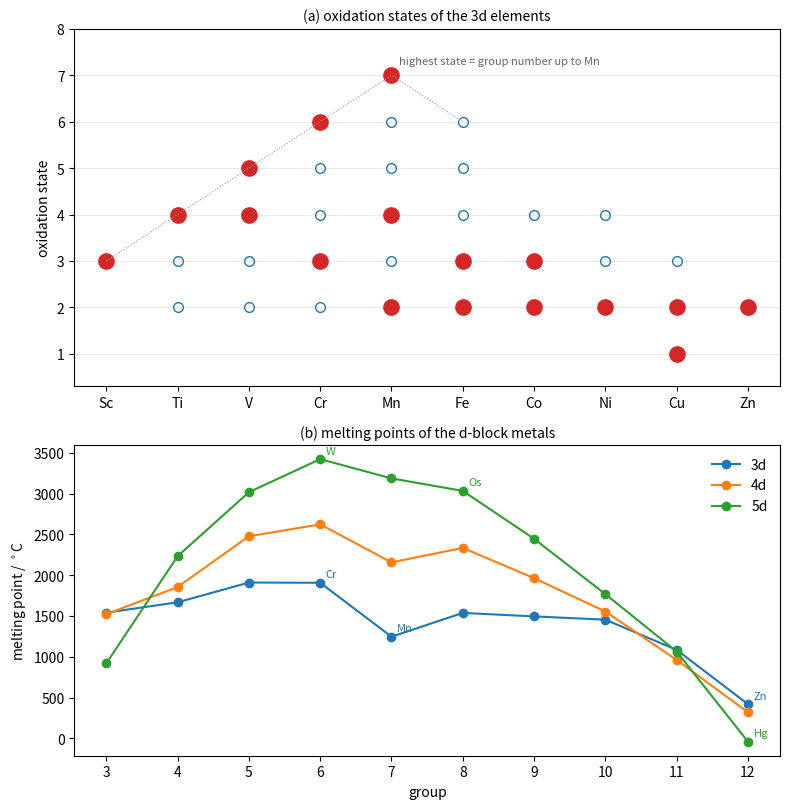

Source code (Python):
"""Oxidation states of the 3d elements in their compounds (large filled circles: the most common
states; small open circles: less common states). Below: melting points of the 3d, 4d and 5d metals
(CRC Handbook), which peak in the middle of each series where most d electrons take part in bonding."""

import matplotlib.pyplot as plt

els = "Sc Ti V Cr Mn Fe Co Ni Cu Zn".split()
common = {"Sc": [3], "Ti": [4], "V": [4, 5], "Cr": [3, 6], "Mn": [2, 4, 7], "Fe": [2, 3],
          "Co": [2, 3], "Ni": [2], "Cu": [1, 2], "Zn": [2]}
other = {"Sc": [], "Ti": [2, 3], "V": [2, 3], "Cr": [2, 4, 5], "Mn": [3, 5, 6], "Fe": [4, 5, 6],
         "Co": [4], "Ni": [3, 4], "Cu": [3], "Zn": []}
mp = {
    "3d": ("Sc Ti V Cr Mn Fe Co Ni Cu Zn", [1541, 1668, 1910, 1907, 1246, 1538, 1495, 1455, 1085, 420]),
    "4d": ("Y Zr Nb Mo Tc Ru Rh Pd Ag Cd", [1522, 1855, 2477, 2623, 2157, 2334, 1964, 1555, 962, 321]),
    "5d": ("La Hf Ta W Re Os Ir Pt Au Hg", [920, 2233, 3017, 3422, 3186, 3033, 2446, 1768, 1064, -39]),
}

fig, (ax, bx) = plt.subplots(2, 1, figsize=(8, 8.2), gridspec_kw={"height_ratios": [1.15, 1]})
for i, e in enumerate(els):
    ax.plot([i] * len(common[e]), common[e], "o", color="C3", ms=11)
    ax.plot([i] * len(other[e]), other[e], "o", mfc="none", mec="C0", ms=7)
ax.plot(range(0, 6), [3, 4, 5, 6, 7, 6], color="0.6", lw=0.8, ls=":")
ax.text(4.1, 7.25, "highest state = group number up to Mn", fontsize=8, color="0.4")
ax.set_xticks(range(10))
ax.set_xticklabels(els)
ax.set_yticks(range(0, 9))
ax.set_ylim(0.3, 8)
ax.set_ylabel("oxidation state")
ax.set_title("(a) oxidation states of the 3d elements", fontsize=10)
ax.grid(axis="y", lw=0.4, alpha=0.5)

for k, (row, (names, t)) in enumerate(mp.items()):
    bx.plot(range(10), t, "o-", color=f"C{k}", label=row)
    for j, s in enumerate(names.split()):
        if s in ("W", "Hg", "Cr", "Mn", "Zn", "Os"):
            bx.annotate(s, (j, t[j]), xytext=(4, 4), textcoords="offset points", fontsize=8, color=f"C{k}")
bx.set_xticks(range(10))
bx.set_xticklabels([f"{g}" for g in range(3, 13)])
bx.set_xlabel("group")
bx.set_ylabel(r"melting point / $^\circ$C")
bx.set_title("(b) melting points of the d-block metals", fontsize=10)
bx.legend(frameon=False)
fig.tight_layout()
